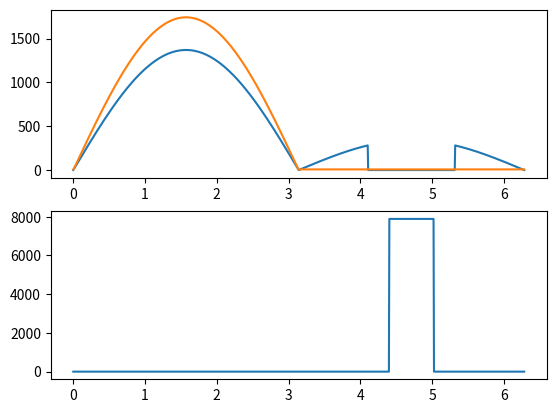

This figure's Python source:
"""
[redacted]
Date: 10/04/2020

This file contains a thermal assessment of a solar power satellite. The calculations are based on the original work from 
study 017.
"""

import numpy as np
import matplotlib.pyplot as plt


class ThermalAnalysisConstants(object):
    """
    Structure to store the constants used in thermal analysis
    """
    stefan_boltzmann = 5.670374e-8
    solar_irradiance = 1370.0
    r_moon = 1731.0

    def __init__(self, panel_area=10.0, 
                 front_emissivity=0.78, front_absorptivity=0.05, 
                 back_emissivity=0.87, back_absorptivity=0.2, 
                 inclination=np.pi/3.0,
                 orbit_altitude=1300.0,
                 p_las=19.725e3, laser_efficiency=0.4, power_fraction=0.1,
                 targ_theta=3*np.pi/2):
        """
        Initialise design based constants
        """
        # Design based
        self.panel_area = panel_area                    # Area of individual radiator panels
        self.front_emissivity = front_emissivity        # Infrared emissivity of Moon facing side
        self.front_absorptivity = front_absorptivity    # Solar absorptivity of Moon facing side
        self.back_emissivity = back_emissivity          # Infrared emissivity of panel back
        self.back_absorptivity = back_absorptivity      # Solar absorptivity of panel back
        self.inclination = inclination                  # Tilt of panel from the lunar equatorial plane

        self.p_las = p_las
        self.laser_efficiency = laser_efficiency
        self.power_fraction = power_fraction

        self.targ_theta = targ_theta

        self.orbit_altitude = orbit_altitude            # Orbit altitude in km


def get_solar_heat(plot_result=False):
    # calculate surface projection of incident sunlight onto panel
    phi_tilt = ta_struct.inclination
    cos_elevation_angle = np.abs(np.sin(theta) * np.cos(phi_tilt))

    # calculate angles where Sun is blocked by Moon
    r_orbit = ta_struct.r_moon + ta_struct.orbit_altitude
    eclipse_theta = np.arcsin(ta_struct.r_moon / r_orbit)

    # Calculate thermal emissivity
    solar_absorptivity = np.zeros(theta.shape)
    solar_absorptivity[theta < np.pi] = ta_struct.back_absorptivity
    solar_absorptivity[theta >= np.pi] = ta_struct.front_absorptivity
    solar_absorptivity[np.logical_and(theta > 3 * np.pi / 2 - eclipse_theta, theta < 3 * np.pi / 2 + eclipse_theta)] = 0.0

    # calculate power
    p_sol = ta_struct.solar_irradiance * ta_struct.panel_area * solar_absorptivity * cos_elevation_angle

    if plot_result:
        plt.figure()
        plt.plot(theta, p_sol)
        plt.show()
    
    return p_sol

def get_lunar_heat(plot_result=False):
    phi_tilt = ta_struct.inclination
    surface_projection = np.cos(phi_tilt)

    # Approximate lunar temperature based on thermal equilibrium and known night temperature
    lunar_temperature = np.zeros(theta.shape)
    lunar_temperature[theta < np.pi] = (1370.0 * np.sin(theta[theta < np.pi]) / ta_struct.stefan_boltzmann) ** 0.25
    lunar_temperature[lunar_temperature < 100.0] = 100.0
    
    lunar_irradiance = ta_struct.stefan_boltzmann * lunar_temperature ** 4 * (ta_struct.r_moon / (ta_struct.r_moon + ta_struct.orbit_altitude)) ** 2
    p_lunar = lunar_irradiance * ta_struct.panel_area * ta_struct.front_emissivity * surface_projection

    if plot_result:
        plt.figure()
        plt.plot(theta, p_lunar)
        plt.show()

    return p_lunar

def get_laser_power(plot_result=False):
    # Get theta angles when laser is beaming power
    targ_theta = ta_struct.targ_theta
    power_fraction = ta_struct.power_fraction
    min_power_theta = targ_theta - np.pi * power_fraction
    max_power_theta = targ_theta + np.pi * power_fraction
    assert min_power_theta > 0.0
    assert max_power_theta < 2 * np.pi

    p_las = np.zeros(theta.shape)
    p_las[np.logical_and(theta > min_power_theta, theta < max_power_theta)] = ta_struct.p_las * ta_struct.laser_efficiency

    return p_las


if __name__ == '__main__':
    theta = np.linspace(0.0, 2 * np.pi, 1001)
    ta_struct = ThermalAnalysisConstants()

    p_sol = get_solar_heat(plot_result=False)
    p_lun = get_lunar_heat(plot_result=False)
    p_las = get_laser_power()

    fig, ax = plt.subplots(2)
    ax[0].plot(theta, p_sol)
    ax[0].plot(theta, p_lun)
    ax[1].plot(theta, p_las)
    plt.show()
